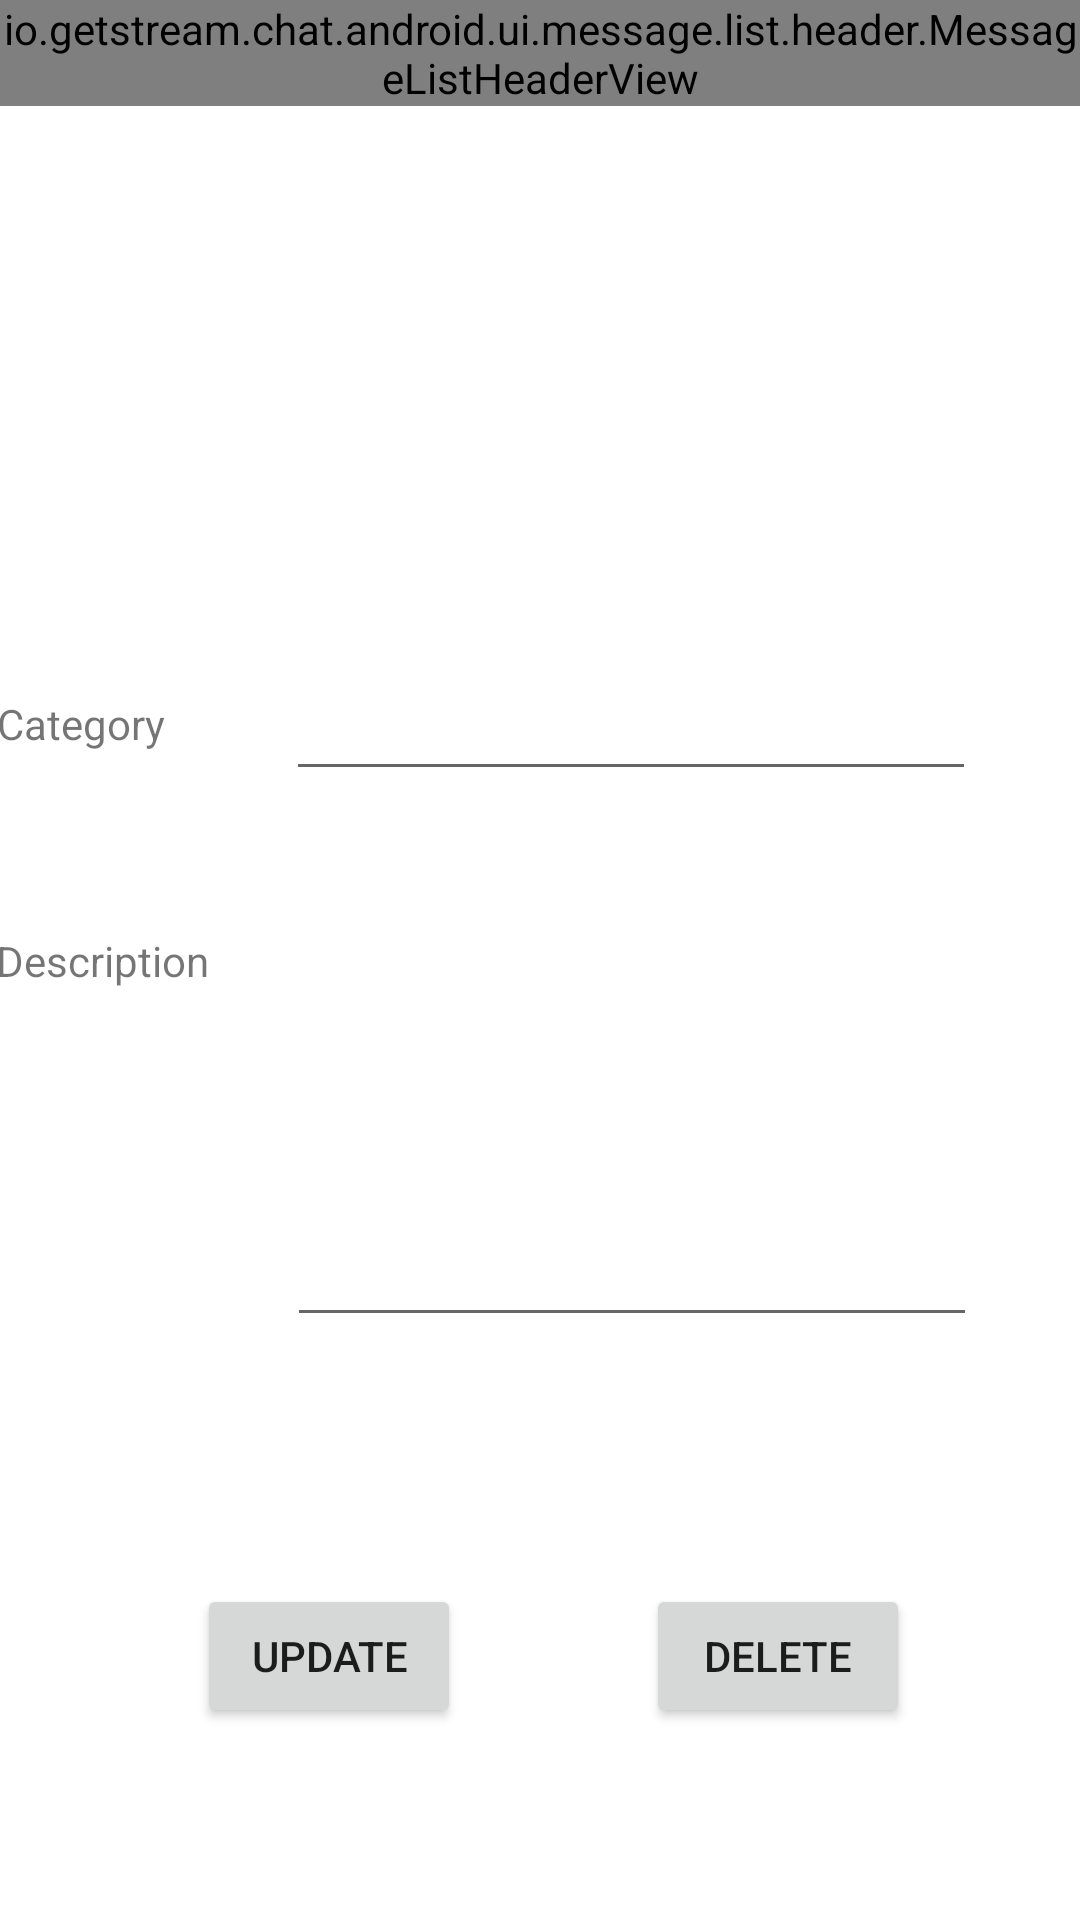

This screen was rendered from an Android layout file. Write that file and the resources it references.
<!-- AndroidManifest.xml: application theme Theme.SoulMateTest -->
<!-- res/layout/activity_catalogue_user_detail.xml -->
<?xml version="1.0" encoding="utf-8"?>
<androidx.constraintlayout.widget.ConstraintLayout xmlns:android="http://schemas.android.com/apk/res/android"
    xmlns:app="http://schemas.android.com/apk/res-auto"
    xmlns:tools="http://schemas.android.com/tools"
    android:layout_width="match_parent"
    android:layout_height="match_parent"
    tools:context=".CatalogueDetail">
    <io.getstream.chat.android.ui.message.list.header.MessageListHeaderView
        android:id="@+id/TopHeaderView3"
        android:layout_width="0dp"
        android:layout_height="wrap_content"
        app:layout_constraintEnd_toEndOf="parent"
        app:layout_constraintStart_toStartOf="parent"
        app:layout_constraintTop_toTopOf="parent" />

    <ImageView
        android:id="@+id/imageDU"
        android:layout_width="200dp"
        android:layout_height="160dp"
        android:layout_marginTop="72dp"
        android:src="@drawable/addimage"
        app:layout_constraintEnd_toEndOf="parent"
        app:layout_constraintHorizontal_bias="0.497"
        app:layout_constraintStart_toStartOf="parent"
        app:layout_constraintTop_toTopOf="parent" />

    <TextView
        android:id="@+id/textView4"
        android:layout_width="wrap_content"
        android:layout_height="wrap_content"
        android:layout_marginStart="24dp"
        android:layout_marginTop="8dp"
        android:layout_marginEnd="40dp"
        android:text="Category"
        app:layout_constraintEnd_toStartOf="@+id/categoryDUtxt"
        app:layout_constraintStart_toStartOf="parent"
        app:layout_constraintTop_toTopOf="@+id/categoryDUtxt" />

    <TextView
        android:id="@+id/textView7"
        android:layout_width="wrap_content"
        android:layout_height="wrap_content"
        android:layout_marginStart="24dp"
        android:layout_marginEnd="26dp"
        android:text="Description"
        app:layout_constraintBottom_toBottomOf="parent"
        app:layout_constraintEnd_toStartOf="@+id/descriptionDUtxt"
        app:layout_constraintStart_toStartOf="parent"
        app:layout_constraintTop_toTopOf="parent" />

    <Button
        android:id="@+id/updateDU"

        android:layout_width="wrap_content"
        android:layout_height="wrap_content"
        android:layout_marginStart="9dp"
        android:layout_marginEnd="5dp"
        android:layout_marginBottom="64dp"
        android:text="update"
        app:layout_constraintBottom_toBottomOf="parent"
        app:layout_constraintEnd_toStartOf="@+id/deleteDU"
        app:layout_constraintStart_toStartOf="parent" />

    <EditText
        android:id="@+id/categoryDUtxt"
        android:layout_width="230dp"
        android:layout_height="40dp"
        android:layout_marginEnd="60dp"
        android:layout_marginBottom="47dp"
        app:layout_constraintBottom_toTopOf="@+id/descriptionDUtxt"
        app:layout_constraintEnd_toEndOf="parent"
        app:layout_constraintStart_toEndOf="@+id/textView4" />

    <EditText
        android:id="@+id/descriptionDUtxt"
        android:layout_width="230dp"
        android:layout_height="135dp"
        android:layout_marginEnd="60dp"
        android:inputType="textMultiLine"
        app:layout_constraintEnd_toEndOf="parent"
        app:layout_constraintStart_toEndOf="@+id/textView7"
        app:layout_constraintTop_toTopOf="@+id/textView7" />

    <Button
        android:id="@+id/deleteDU"
        android:layout_width="wrap_content"
        android:layout_height="wrap_content"
        android:layout_marginBottom="64dp"
        android:text="Delete"
        app:layout_constraintBottom_toBottomOf="parent"
        app:layout_constraintEnd_toEndOf="parent"
        app:layout_constraintStart_toEndOf="@+id/updateDU" />

</androidx.constraintlayout.widget.ConstraintLayout>
<!-- resources referenced by this layout -->
<resources>
  <style name="Theme.SoulMateTest" parent="Theme.MaterialComponents.DayNight.NoActionBar">
          
          <item name="colorPrimary">@color/purple_500</item>
          <item name="colorPrimaryVariant">#E84C4C</item>
          <item name="colorOnPrimary">@color/white</item>
          
          <item name="colorSecondary">@color/teal_200</item>
          <item name="colorSecondaryVariant">@color/teal_700</item>
          <item name="colorOnSecondary">@color/black</item>
          
          <item name="android:statusBarColor" tools:targetApi="l">?attr/colorPrimaryVariant</item>
          
      </style>
  <color name="purple_500">#FF6200EE</color>
  <color name="white">#FFFFFFFF</color>
  <color name="teal_200">#FF03DAC5</color>
  <color name="teal_700">#FF018786</color>
  <color name="black">#FF000000</color>
</resources>
